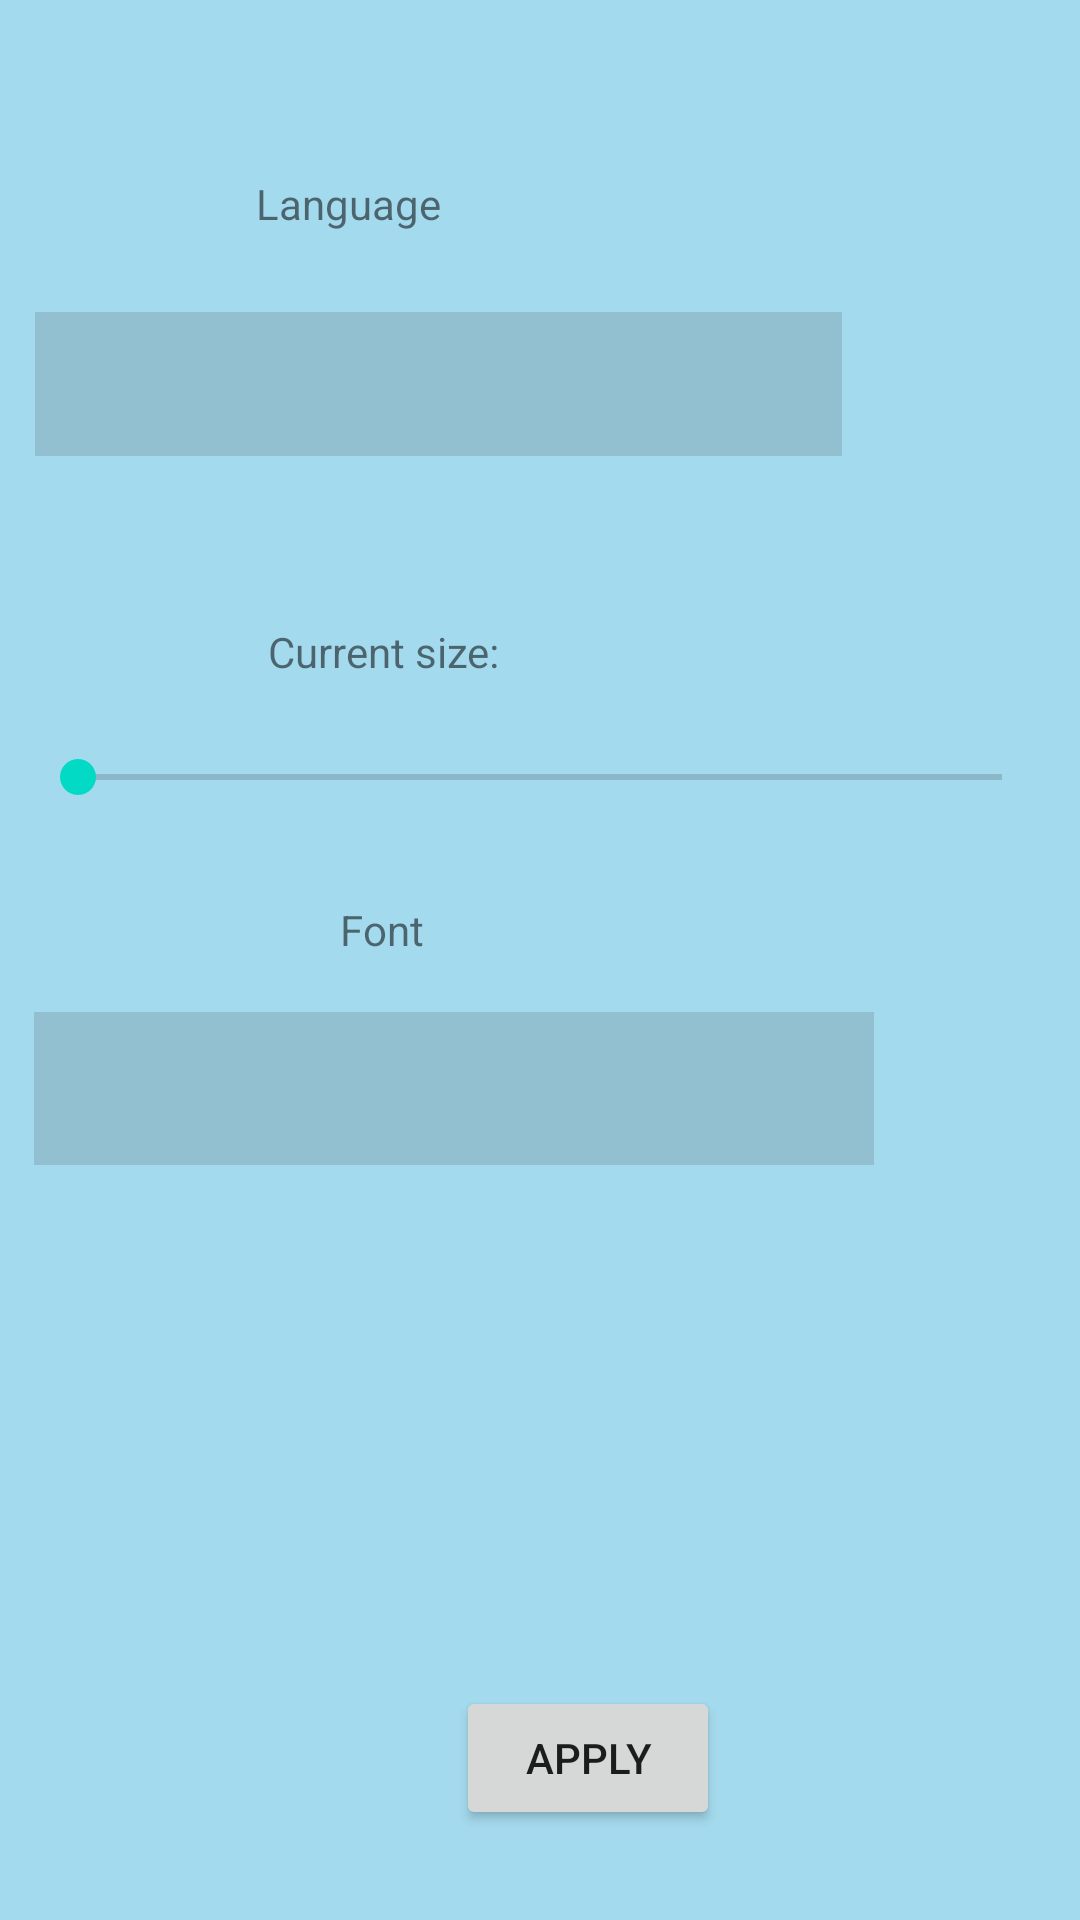

Layout XML and referenced resources for this Android screen:
<!-- AndroidManifest.xml: application theme AppTheme -->
<!-- res/layout/activity_settings_activity.xml -->
<?xml version="1.0" encoding="utf-8"?>
<androidx.constraintlayout.widget.ConstraintLayout xmlns:android="http://schemas.android.com/apk/res/android"
    xmlns:app="http://schemas.android.com/apk/res-auto"
    xmlns:tools="http://schemas.android.com/tools"
    android:layout_width="fill_parent"
    android:layout_height="fill_parent"
    android:background="#5B0099CC"
    tools:context=".settings_activity">

    <Spinner
        android:id="@+id/languages_dropdown"
        android:layout_width="269dp"
        android:layout_height="48dp"
        android:layout_marginTop="104dp"
        android:background="#32206EFF"
        android:backgroundTint="#C6353131"
        app:layout_constraintEnd_toEndOf="parent"
        app:layout_constraintHorizontal_bias="0.129"
        app:layout_constraintStart_toStartOf="parent"
        app:layout_constraintTop_toTopOf="parent" />

    <SeekBar
        android:id="@+id/FontSizeBar"
        android:layout_width="0dp"
        android:layout_height="36dp"
        android:layout_marginStart="10dp"
        android:layout_marginTop="89dp"
        android:layout_marginEnd="10dp"
        android:max="5"
        android:progress="0"
        app:layout_constraintEnd_toEndOf="parent"
        app:layout_constraintStart_toStartOf="parent"
        app:layout_constraintTop_toBottomOf="@+id/languages_dropdown" />


    <Spinner
        android:id="@+id/font_family_spinner"
        android:layout_width="280dp"
        android:layout_height="51dp"
        android:background="#32206EFF"
        android:backgroundTint="#C6353131"
        app:layout_constraintBottom_toBottomOf="parent"
        app:layout_constraintEnd_toEndOf="parent"
        app:layout_constraintHorizontal_bias="0.141"
        app:layout_constraintStart_toStartOf="parent"
        app:layout_constraintTop_toTopOf="parent"
        app:layout_constraintVertical_bias="0.573" />

    <TextView
        android:id="@+id/textView3"
        android:layout_width="229dp"
        android:layout_height="44dp"
        android:gravity="center"
        android:text="@string/settings_font"
        app:layout_constraintBottom_toBottomOf="parent"
        app:layout_constraintEnd_toEndOf="parent"
        app:layout_constraintHorizontal_bias="0.097"
        app:layout_constraintStart_toStartOf="parent"
        app:layout_constraintTop_toTopOf="parent"
        app:layout_constraintVertical_bias="0.483" />

    <TextView
        android:id="@+id/textView"
        android:layout_width="212dp"
        android:layout_height="37dp"
        android:layout_marginEnd="100dp"
        android:gravity="center"
        android:text="@string/settings_language"
        app:layout_constraintBottom_toBottomOf="parent"
        app:layout_constraintEnd_toEndOf="parent"
        app:layout_constraintHorizontal_bias="0.209"
        app:layout_constraintStart_toStartOf="parent"
        app:layout_constraintTop_toTopOf="parent"
        app:layout_constraintVertical_bias="0.082" />

    <Button
        android:id="@+id/ApplyBtn"
        android:layout_width="wrap_content"
        android:layout_height="48dp"
        android:layout_marginStart="152dp"
        android:layout_marginTop="37dp"
        android:layout_marginEnd="171dp"
        android:layout_marginBottom="29dp"
        android:text="Apply"
        app:layout_constraintBottom_toBottomOf="parent"
        app:layout_constraintEnd_toEndOf="parent"
        app:layout_constraintHorizontal_bias="0.0"
        app:layout_constraintStart_toStartOf="parent"
        app:layout_constraintTop_toBottomOf="@+id/font_family_spinner"
        app:layout_constraintVertical_bias="0.993" />

    <TextView
        android:id="@+id/SizeText"
        android:layout_width="wrap_content"
        android:layout_height="wrap_content"
        android:layout_marginStart="115dp"
        android:layout_marginTop="55dp"
        android:layout_marginEnd="219dp"
        android:layout_marginBottom="14dp"
        android:text="@string/settings_size"
        app:layout_constraintBottom_toTopOf="@+id/FontSizeBar"
        app:layout_constraintEnd_toEndOf="parent"
        app:layout_constraintStart_toStartOf="parent"
        app:layout_constraintTop_toBottomOf="@+id/languages_dropdown" />

    <TextView
        android:id="@+id/CurrentFontSize"
        android:layout_width="wrap_content"
        android:layout_height="wrap_content"
        android:layout_marginStart="15dp"
        android:layout_marginTop="55dp"
        android:layout_marginEnd="134dp"
        android:layout_marginBottom="14dp"
        app:layout_constraintBottom_toTopOf="@+id/FontSizeBar"
        app:layout_constraintEnd_toEndOf="parent"
        app:layout_constraintStart_toEndOf="@+id/SizeText"
        app:layout_constraintTop_toBottomOf="@+id/languages_dropdown" />


</androidx.constraintlayout.widget.ConstraintLayout>
<!-- resources referenced by this layout -->
<resources>
  <string name="settings_font">Font</string>
  <string name="settings_language">Language</string>
  <string name="settings_size">Current size:</string>
  <style name="AppTheme" parent="Theme.AppCompat.Light.DarkActionBar">
          
          <item name="colorPrimary">@color/colorPrimary</item>
          <item name="colorPrimaryDark">@color/colorPrimaryDark</item>
          <item name="colorAccent">@color/colorAccent</item>
      </style>
  <color name="colorPrimary">#FA0099CC</color>
  <color name="colorPrimaryDark">#00574B</color>
  <color name="colorAccent">#5B0099CC</color>
</resources>
